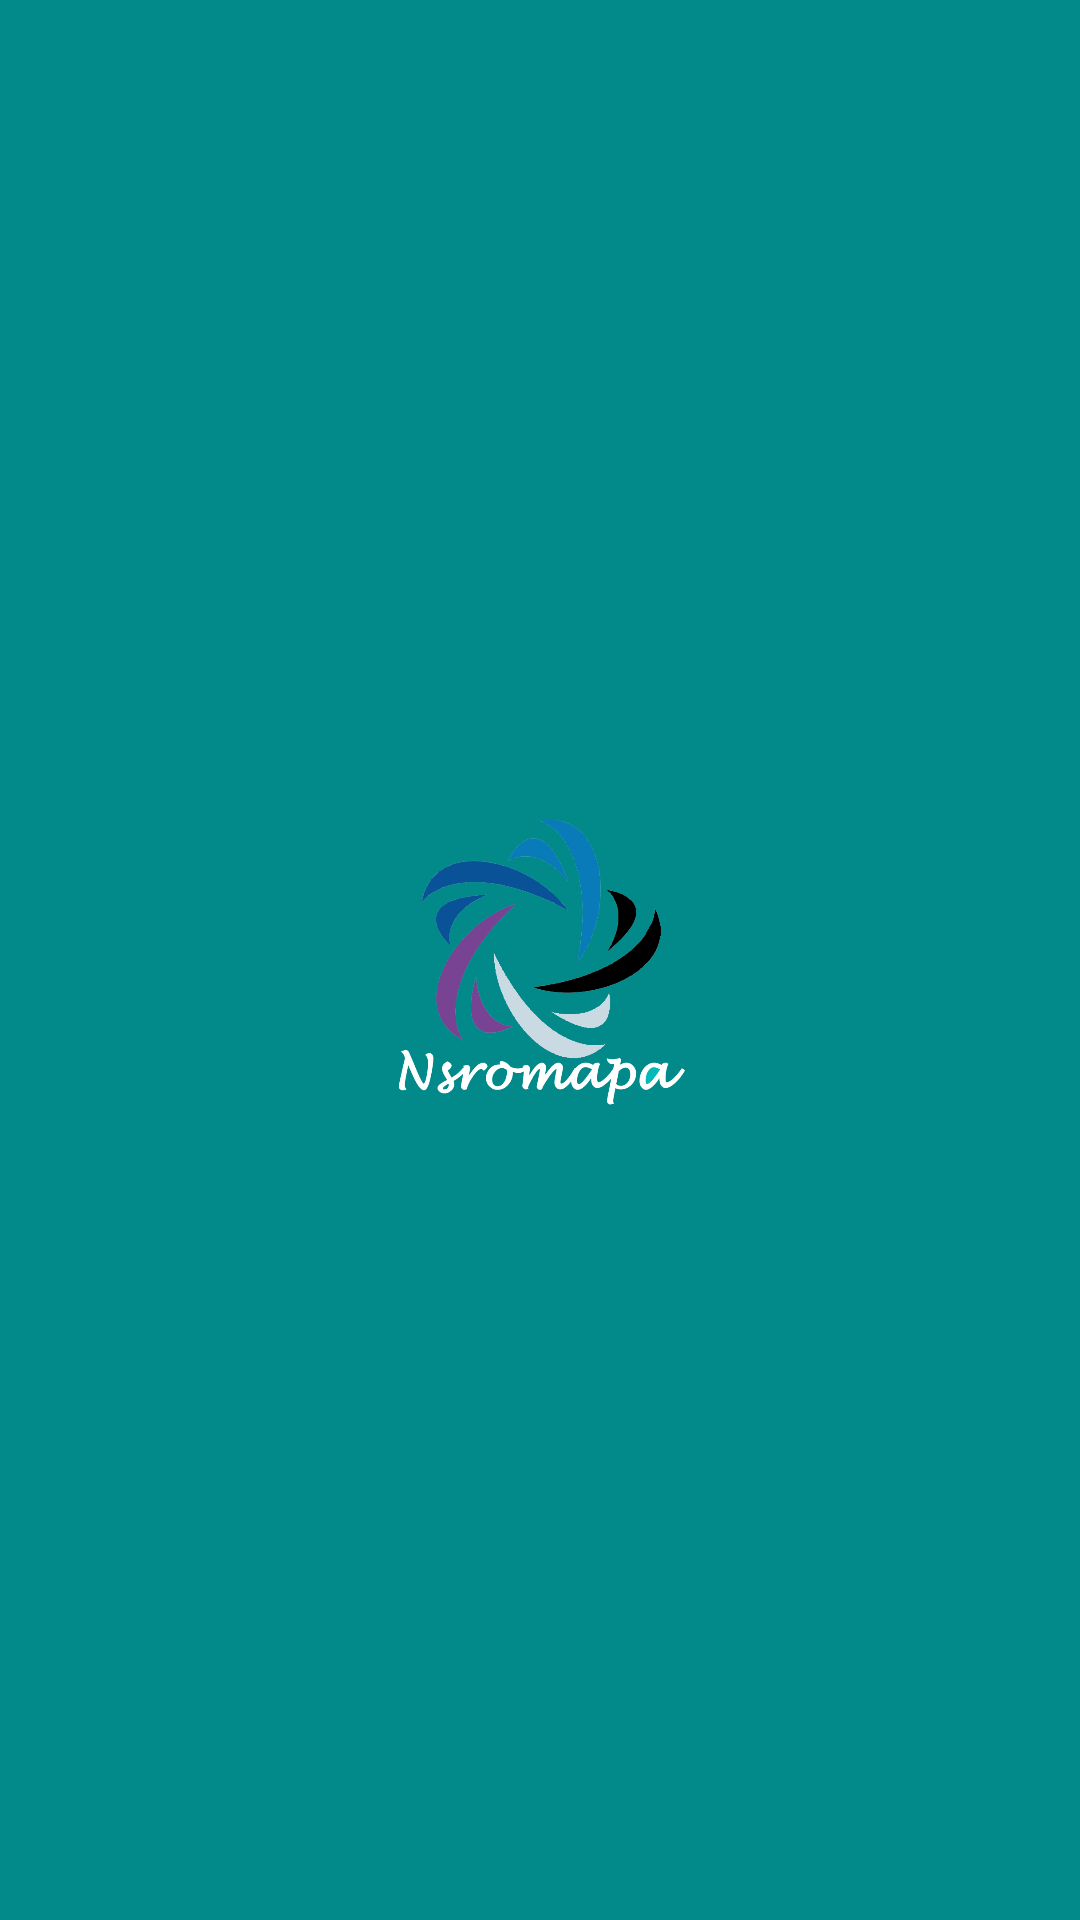

Write the Android layout XML for this screen, with the resource values it uses.
<!-- AndroidManifest.xml: application theme AppTheme -->
<!-- res/layout/activity_main.xml -->
<?xml version="1.0" encoding="utf-8"?>
<RelativeLayout xmlns:android="http://schemas.android.com/apk/res/android"
    xmlns:app="http://schemas.android.com/apk/res-auto"
    xmlns:tools="http://schemas.android.com/tools"
    android:layout_width="match_parent"
    android:layout_height="match_parent"
    android:background="@color/colorPrimaryDark"
    tools:context="com.nsromapa.android.MainActivity">

    <ImageView
        android:id="@+id/imageView"
        android:layout_width="100sp"
        android:layout_height="100sp"
        android:layout_centerHorizontal="true"
        android:layout_centerVertical="true"
        app:srcCompat="@drawable/ourimage"
        android:contentDescription="@string/launcher" />
</RelativeLayout>
<!-- resources referenced by this layout -->
<resources>
  <color name="colorPrimaryDark">#028989</color>
  <!-- drawable ourimage: png bitmap (drawable, 120416 bytes) -->
  <string name="launcher" />
  <style name="AppTheme" parent="Theme.AppCompat.Light.NoActionBar">
          
          <item name="colorPrimary">@color/colorPrimary</item>
          <item name="colorPrimaryDark">@color/colorPrimaryDark</item>
          <item name="colorAccent">@color/colorAccent</item>
      </style>
  <color name="colorPrimary">#03b9b9</color>
  <color name="colorAccent">#003569</color>
</resources>
